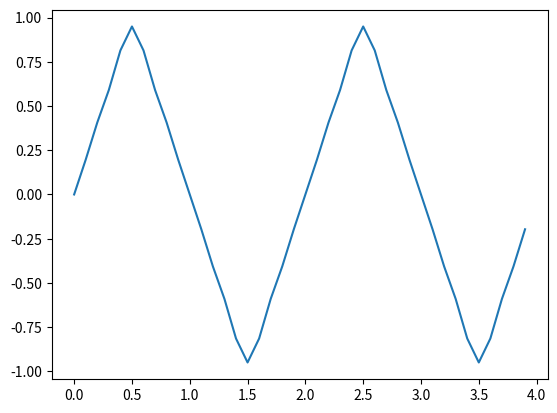
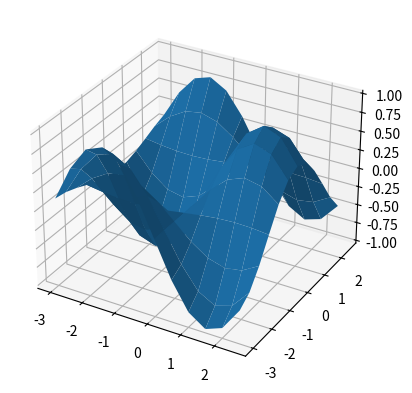

Generate these figures, in order, with matplotlib:
# -*- coding: utf-8 -*-
"""
Created on Sun Oct  2 18:32:43 2022

[redacted]
"""

import numpy as np
import math as mth
import matplotlib.pyplot as plt
import time

#Prob 8 ficha 1
st = time.time()
s=0
for n in np.arange(1,100001):
    s+=(1/2)**n+(1/3)**n
    
ft = time.time()
print("Result:",s,"time: ",ft-st," seconds")


st = time.time()
n=np.arange(1,100001)
s=np.sum((1/2)**n+(1/3)**n)
ft = time.time()
print("Result:",s,"time: ",ft-st," seconds")

#Prob 7
def tri(t,T,m):
    s=0
    for i in range(1,m+1,2):
        s+=8*(-1)**((i-1)//2)/(mth.pi*i)**2*mth.sin(2*mth.pi*i*t/T)
    return s    

t=np.arange(0,4,0.1)
y=[]
for j in t:
    y.append(tri(j,2,7))
plt.plot(t,y)
plt.show()

#Prob 1
def isprime(n):
    if n<2:
        return False
    if n%2==0:
        return n==2   
    k = 3
    while k*k <= n:
        if n % k == 0:
            return False
        k += 2
    return True

def isprime2(n):
    if n <= 3:
        return n > 1
    if n % 2 == 0 or n % 3 == 0:
        return False
    i = 5
    while i *i <= n:
        if n % i == 0 or n % (i + 2) == 0:
            return False
        i += 6
    return True

st=time.time()
print( list( filter( isprime, range(40000)[2:]) )[:20] )
ft=time.time()
print("time: ",ft-st)


#Prob 5
fig, ax = plt.subplots(subplot_kw={"projection": "3d"})
x=np.arange(-3,3,0.5)
y=np.arange(-3,3,0.5)
x,y = np.meshgrid(x,y)
z=np.sin(x)*np.cos(y)

ax.plot_surface(x,y,z)
plt.show()

#prob 6
A = np.zeros((4,4))
A[range(0,4),range(0,4)] = 2
A[range(0,3),range(1,4)] = -3
B=A[:,[0,2]]
A[:,[0,3]] = A[:,[3,0]]
B = A[:,[0,1,3]][[0,1,3],:]

